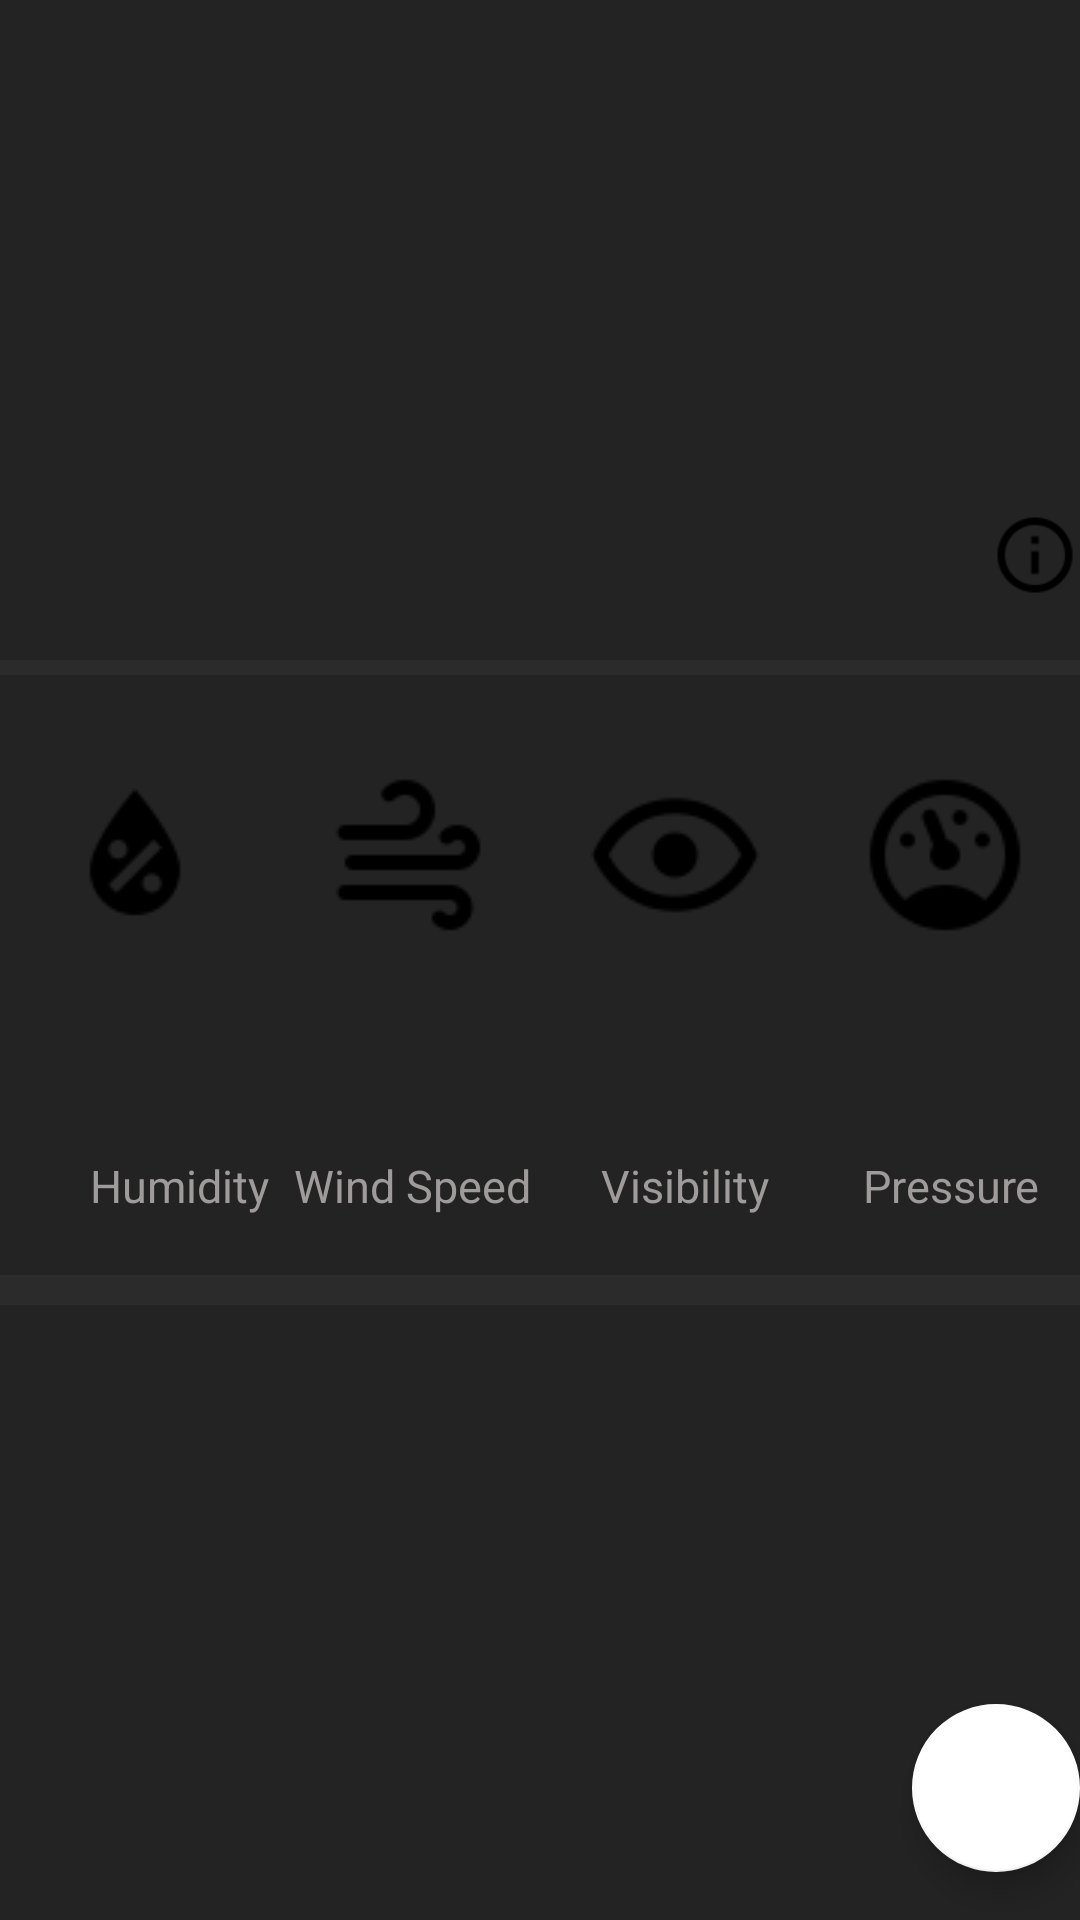

The Android layout XML behind this screen, and the referenced resources:
<!-- AndroidManifest.xml: application theme Theme.Dark -->
<!-- res/layout/recycleview_item.xml -->
<?xml version="1.0" encoding="utf-8"?>
<androidx.coordinatorlayout.widget.CoordinatorLayout xmlns:android="http://schemas.android.com/apk/res/android"
    xmlns:tools="http://schemas.android.com/tools"
    xmlns:app="http://schemas.android.com/apk/res-auto"
    android:layout_width="match_parent"
    android:layout_height="match_parent"
    android:background="@color/gray">
<RelativeLayout
    android:layout_width="match_parent"
    android:layout_height="match_parent"
    android:id="@+id/container">
    <LinearLayout
        android:id="@+id/linearLayout"
        android:layout_width="fill_parent"
        android:layout_height="220dp"
        android:background="@color/heavy_gray"
        android:paddingTop="50dp"
        android:orientation="vertical"
        app:layout_anchorGravity="center">
        <LinearLayout
            android:layout_height="100dp"
            android:layout_width="match_parent"
            android:orientation="horizontal">
            <ImageView
                android:id="@+id/img1"
                android:layout_width="match_parent"
                android:layout_height="wrap_content"
                android:layout_marginLeft="-70dp"
                />
            <LinearLayout
                android:layout_height="100dp"
                android:layout_width="match_parent"
                android:orientation="vertical"
                android:layout_marginLeft="-200dp">
                <TextView
                    android:id="@+id/card1_tx1"
                    android:layout_width="match_parent"
                    android:layout_height="wrap_content"
                    android:textColor="@color/white"
                    android:textSize="25dp" />
                <TextView
                    android:id="@+id/card1_tx2"
                    android:layout_width="match_parent"
                    android:layout_height="wrap_content"
                    android:textColor="@color/light_gray"
                    android:textSize="25dp" />
            </LinearLayout>

        </LinearLayout>
        <LinearLayout
            android:layout_height="50dp"
            android:layout_width="match_parent">
            <TextView
                android:id="@+id/cityName"
                android:layout_width="match_parent"
                android:layout_height="50dp"
                android:textColor="@color/white"
                android:layout_weight="25"
                android:gravity="center"
                android:textSize="22dp" />
            <ImageView
                android:layout_width="30dp"
                android:layout_height="30dp"
                android:layout_marginTop="20dp"
                android:src="@drawable/information_outline"
                />
        </LinearLayout>

    </LinearLayout>

    <LinearLayout
        android:id="@+id/linearLayout_1"
        android:layout_width="fill_parent"
        android:layout_height="200dp"
        android:layout_marginTop="225dp"
        android:background="@color/heavy_gray"
        android:paddingTop="30dp"
        app:layout_anchorGravity="center"
        android:orientation="vertical">
        <LinearLayout
            android:layout_height="80dp"
            android:layout_width="match_parent">
            <ImageView
                android:id="@+id/img1_1"
                android:layout_width="match_parent"
                android:layout_height="wrap_content"
                android:layout_weight="25"
                android:src="@drawable/water_percent"
                />
            <ImageView
                android:id="@+id/img1_2"
                android:layout_width="match_parent"
                android:layout_height="wrap_content"
                android:layout_weight="25"
                android:src="@drawable/weather_windy"
                />
            <ImageView
                android:id="@+id/img1_3"
                android:layout_width="match_parent"
                android:layout_height="wrap_content"
                android:layout_weight="25"
                android:src="@drawable/eye_outline" />
            <ImageView
                android:id="@+id/img1_4"
                android:layout_width="match_parent"
                android:layout_height="wrap_content"
                android:layout_weight="25"
                android:src="@drawable/gauge"
                />
        </LinearLayout>
        <LinearLayout
            android:layout_height="50dp"
            android:layout_width="match_parent"
            android:layout_marginLeft="30dp"
            >
            <TextView
                android:id="@+id/card2_humidity"
                android:layout_width="match_parent"
                android:layout_height="wrap_content"
                android:textColor="@color/white"
                android:layout_weight="25"
                android:textSize="18dp" />
            <TextView
                android:id="@+id/card2_windSpeed"
                android:layout_width="match_parent"
                android:layout_height="wrap_content"
                android:textColor="@color/white"
                android:layout_weight="25"
                android:layout_marginLeft="-15dp"
                android:textSize="18dp" />
            <TextView
                android:id="@+id/card2_visibility"
                android:layout_width="match_parent"
                android:layout_height="wrap_content"
                android:textColor="@color/white"
                android:layout_weight="25"
                android:textSize="18dp" />
            <TextView
                android:id="@+id/card2_pressure"
                android:layout_width="match_parent"
                android:layout_height="wrap_content"
                android:textColor="@color/white"
                android:layout_weight="25"
                android:textSize="18dp" />
        </LinearLayout>
        <LinearLayout
            android:layout_height="50dp"
            android:layout_width="match_parent"
            android:layout_marginLeft="30dp"
            >
            <TextView
                android:layout_width="match_parent"
                android:layout_height="wrap_content"
                android:text="Humidity"
                android:textColor="@color/light_gray"
                android:layout_weight="25"
                android:textSize="15dp" />
            <TextView
                android:layout_width="match_parent"
                android:layout_height="wrap_content"
                android:text="Wind Speed"
                android:textColor="@color/light_gray"
                android:layout_weight="25"
                android:layout_marginLeft="-15dp"
                android:textSize="15dp" />
            <TextView
                android:layout_width="match_parent"
                android:layout_height="wrap_content"
                android:text="Visibility"
                android:textColor="@color/light_gray"
                android:layout_weight="25"
                android:layout_marginLeft="5dp"
                android:textSize="15dp" />
            <TextView
                android:layout_width="match_parent"
                android:layout_height="wrap_content"
                android:text="Pressure"
                android:textColor="@color/light_gray"
                android:layout_weight="25"
                android:layout_marginLeft="10dp"
                android:textSize="15dp" />
        </LinearLayout>

    </LinearLayout>

    <LinearLayout
        android:id="@+id/linearLayout_2"
        android:layout_width="fill_parent"
        android:layout_height="310dp"
        android:background="@color/heavy_gray"
        android:orientation="vertical"
        app:layout_anchor="@+id/linearLayout"
        app:layout_anchorGravity="bottom|center"
        android:layout_marginTop="435dp">
        <ListView
            android:layout_width="match_parent"
            android:layout_height="match_parent"
            android:id="@+id/list_view">
        </ListView>

    </LinearLayout>
</RelativeLayout>
    <com.google.android.material.floatingactionbutton.FloatingActionButton
        android:id="@+id/fab"
        android:layout_width="wrap_content"
        android:layout_height="wrap_content"
        android:layout_gravity="bottom|end"
        android:layout_marginEnd="@dimen/fab_margin"
        android:layout_marginBottom="16dp"
        app:backgroundTint="@color/white" />
</androidx.coordinatorlayout.widget.CoordinatorLayout>
<!-- resources referenced by this layout -->
<resources>
  <color name="gray">#2C2B2B</color>
  <color name="heavy_gray">#232323</color>
  <color name="light_gray">#9F9B9B</color>
  <color name="white">#FFFFFFFF</color>
  <!-- drawable eye_outline: png bitmap (drawable-v24, 1287 bytes) -->
  <!-- drawable gauge: png bitmap (drawable-v24, 1456 bytes) -->
  <!-- drawable information_outline: png bitmap (drawable-v24, 1326 bytes) -->
  <!-- drawable water_percent: png bitmap (drawable-v24, 954 bytes) -->
  <!-- drawable weather_windy: png bitmap (drawable-v24, 916 bytes) -->
  <style name="Theme.Dark" parent="Theme.MaterialComponents.DayNight.DarkActionBar">
          
          <item name="colorPrimary">@color/black</item>
      </style>
  <color name="black">#FF000000</color>
</resources>
